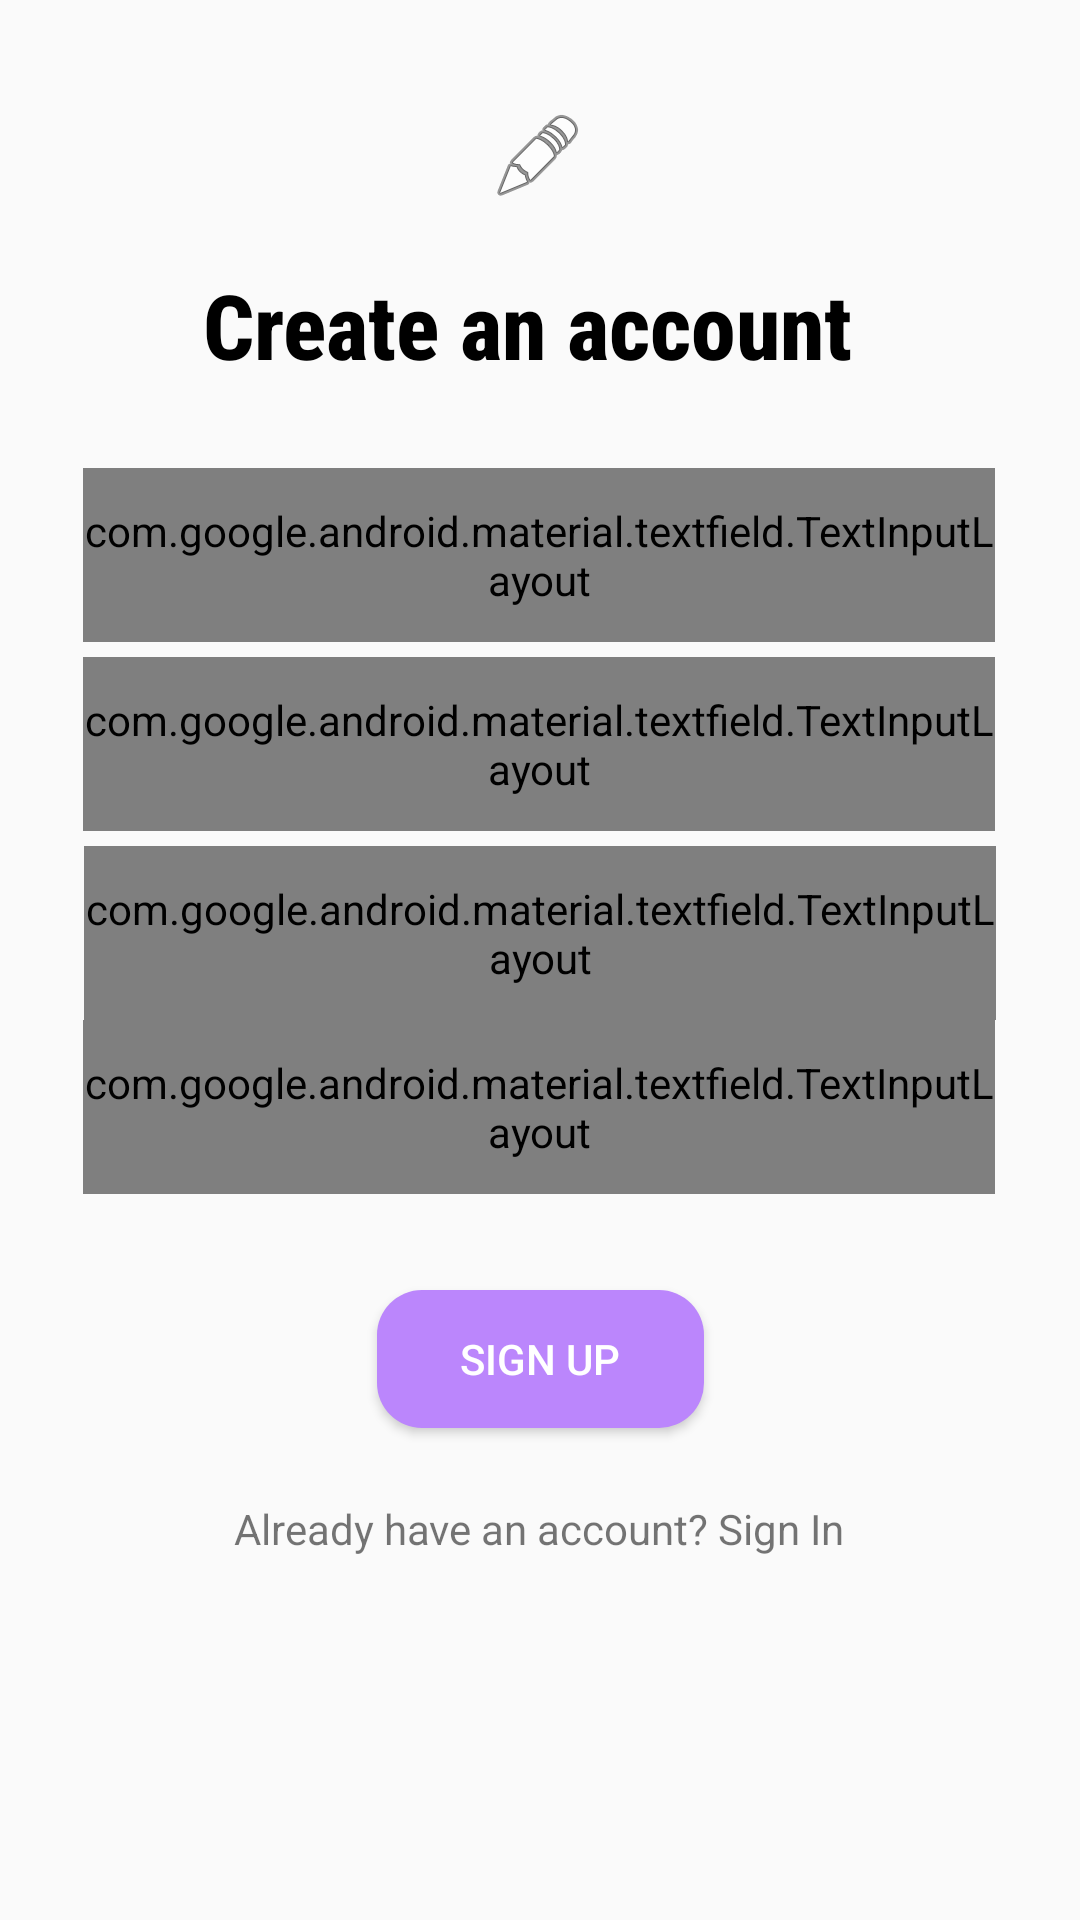

Write the Android layout XML for this screen, with the resource values it uses.
<!-- AndroidManifest.xml: application theme Theme.AppCompat.Light.NoActionBar -->
<!-- res/layout/register.xml -->
<?xml version="1.0" encoding="utf-8"?>
<android.support.constraint.ConstraintLayout xmlns:android="http://schemas.android.com/apk/res/android"
    xmlns:app="http://schemas.android.com/apk/res-auto"
    xmlns:tools="http://schemas.android.com/tools"
    android:id="@+id/linearLayout"
    style="bt"
    android:layout_width="match_parent"
    android:layout_height="match_parent">

    <TextView
        android:id="@+id/existingUser"
        android:layout_width="wrap_content"
        android:layout_height="wrap_content"
        android:layout_marginTop="24dp"
        android:text="Already have an account? Sign In"
        app:layout_constraintEnd_toEndOf="parent"
        app:layout_constraintHorizontal_bias="0.498"
        app:layout_constraintStart_toStartOf="parent"
        app:layout_constraintTop_toBottomOf="@+id/signUpButton" />

    <android.support.design.widget.TextInputLayout
        android:id="@+id/TextInput1"
        style="@style/Widget.MaterialComponents.TextInputLayout.OutlinedBox"
        android:layout_width="304dp"
        android:layout_height="58dp"
        app:boxCornerRadiusBottomEnd="15dp"
        app:boxCornerRadiusBottomStart="15dp"
        app:boxCornerRadiusTopEnd="15dp"
        app:boxCornerRadiusTopStart="15dp"
        app:layout_constraintEnd_toEndOf="parent"
        app:layout_constraintHorizontal_bias="0.495"
        app:layout_constraintStart_toStartOf="parent"
        app:layout_constraintTop_toBottomOf="@+id/textInputLayout5">

        <android.support.design.widget.TextInputEditText
            android:id="@+id/passwordNewInput"
            android:layout_width="match_parent"
            android:layout_height="43dp"
            android:hint="Password" />
    </android.support.design.widget.TextInputLayout>

    <android.support.design.widget.TextInputLayout
        android:id="@+id/textInputLayout5"
        style="@style/Widget.MaterialComponents.TextInputLayout.OutlinedBox"
        android:layout_width="304dp"
        android:layout_height="58dp"
        android:layout_marginTop="5dp"
        app:boxCornerRadiusBottomEnd="15dp"
        app:boxCornerRadiusBottomStart="15dp"
        app:boxCornerRadiusTopEnd="15dp"
        app:boxCornerRadiusTopStart="15dp"
        app:layout_constraintEnd_toEndOf="parent"
        app:layout_constraintStart_toStartOf="parent"
        app:layout_constraintTop_toBottomOf="@+id/textInputLayout4">

        <android.support.design.widget.TextInputEditText
            android:id="@+id/surnameNewInput"
            android:layout_width="match_parent"
            android:layout_height="43dp"
            android:hint="Surname" />
    </android.support.design.widget.TextInputLayout>

    <TextView
        android:id="@+id/textView3"
        android:layout_width="225dp"
        android:layout_height="44dp"
        android:layout_marginTop="20dp"
        android:fontFamily="sans-serif-condensed-medium"
        android:text="Create an account"
        android:textColor="@color/black"
        android:textSize="30sp"
        android:textStyle="bold"
        app:layout_constraintEnd_toEndOf="parent"
        app:layout_constraintStart_toStartOf="parent"
        app:layout_constraintTop_toBottomOf="@+id/imageView3" />

    <ImageView
        android:id="@+id/imageView3"
        android:layout_width="wrap_content"
        android:layout_height="wrap_content"
        android:layout_marginTop="36dp"
        app:layout_constraintEnd_toEndOf="parent"
        app:layout_constraintHorizontal_bias="0.498"
        app:layout_constraintStart_toStartOf="parent"
        app:layout_constraintTop_toTopOf="parent"
        app:srcCompat="@android:drawable/ic_menu_edit" />

    <android.support.design.widget.TextInputLayout
        android:id="@+id/textInputLayout"
        style="@style/Widget.MaterialComponents.TextInputLayout.OutlinedBox"
        android:layout_width="304dp"
        android:layout_height="58dp"
        android:layout_marginTop="24dp"
        app:boxCornerRadiusBottomEnd="15dp"
        app:boxCornerRadiusBottomStart="15dp"
        app:boxCornerRadiusTopEnd="15dp"
        app:boxCornerRadiusTopStart="15dp"
        app:counterEnabled="true"
        app:counterMaxLength="35"
        app:layout_constraintEnd_toEndOf="parent"
        app:layout_constraintHorizontal_bias="0.494"
        app:layout_constraintStart_toStartOf="parent"
        app:layout_constraintTop_toBottomOf="@+id/textView3">

        <android.support.design.widget.TextInputEditText
            android:id="@+id/usernameNewInput"
            android:layout_width="305dp"
            android:layout_height="46dp"
            android:layout_marginTop="60dp"
            android:hint="Username" />
    </android.support.design.widget.TextInputLayout>

    <android.support.design.widget.TextInputLayout
        android:id="@+id/textInputLayout4"
        style="@style/Widget.MaterialComponents.TextInputLayout.OutlinedBox"
        android:layout_width="304dp"
        android:layout_height="58dp"
        android:layout_marginTop="5dp"
        app:boxCornerRadiusBottomEnd="15dp"
        app:boxCornerRadiusBottomStart="15dp"
        app:boxCornerRadiusTopEnd="15dp"
        app:boxCornerRadiusTopStart="15dp"
        app:layout_constraintEnd_toEndOf="parent"
        app:layout_constraintHorizontal_bias="0.494"
        app:layout_constraintStart_toStartOf="parent"
        app:layout_constraintTop_toBottomOf="@+id/textInputLayout">

        <android.support.design.widget.TextInputEditText
            android:id="@+id/nameNewInput"
            android:layout_width="match_parent"
            android:layout_height="43dp"
            android:hint="Name" />
    </android.support.design.widget.TextInputLayout>

    <Button
        android:id="@+id/signUpButton"
        style="button"
        android:layout_width="109dp"
        android:layout_height="46dp"
        android:layout_marginTop="32dp"
        android:background="@drawable/btn_background_01"
        android:text="Sign Up"
        android:textColor="@color/white"
        app:layout_constraintEnd_toEndOf="parent"
        app:layout_constraintStart_toStartOf="parent"
        app:layout_constraintTop_toBottomOf="@+id/TextInput1" />

</android.support.constraint.ConstraintLayout>
<!-- resources referenced by this layout -->
<resources>
  <color name="black">#FF000000</color>
  <color name="white">#FFFFFFFF</color>
  <!-- drawable btn_background_01 (drawable) -->
  <?xml version="1.0" encoding="utf-8"?>
  <shape xmlns:android="http://schemas.android.com/apk/res/android"
      android:shape="rectangle">
  
      <solid android:color="@color/purple_200" />
  
      <corners android:radius="15dp"/>
  
  </shape>
  <color name="purple_200">#FFBB86FC</color>
</resources>
